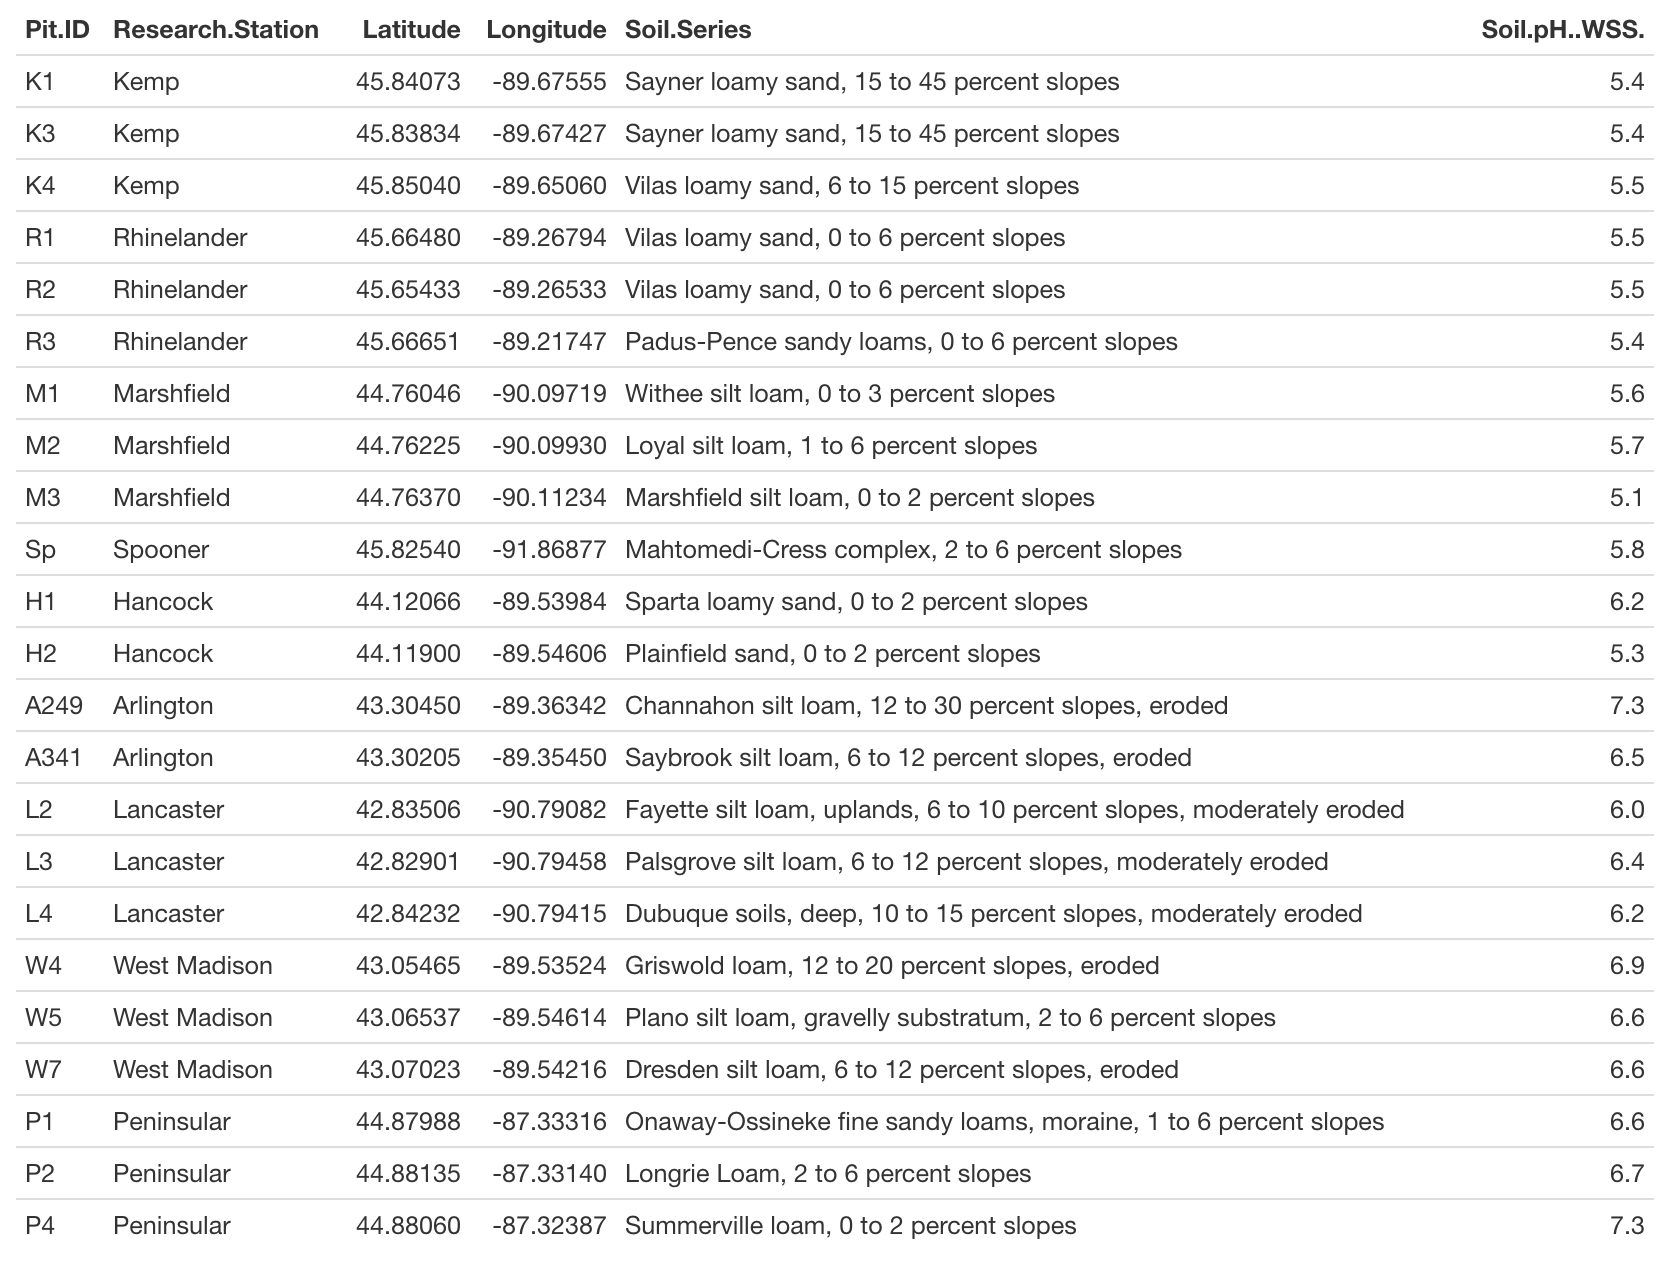

Values plotted in this chart, from the file beside it:
Pit ID, Research Station, Latitude, Longitude, Soil Series, Soil pH (WSS)
K1, Kemp, 45.84, -89.68, Sayner loamy sand, 15 to 45 percent slop…, 5.4
K3, Kemp, 45.84, -89.67, Sayner loamy sand, 15 to 45 percent slop…, 5.4
K4, Kemp, 45.85, -89.65, Vilas loamy sand, 6 to 15 percent slopes, 5.5
R1, Rhinelander, 45.66, -89.27, Vilas loamy sand, 0 to 6 percent slopes, 5.5
R2, Rhinelander, 45.65, -89.27, Vilas loamy sand, 0 to 6 percent slopes, 5.5
R3, Rhinelander, 45.67, -89.22, Padus-Pence sandy loams, 0 to 6 percent …, 5.4
M1, Marshfield, 44.76, -90.1, Withee silt loam, 0 to 3 percent slopes, 5.6
M2, Marshfield, 44.76, -90.1, Loyal silt loam, 1 to 6 percent slopes, 5.7
M3, Marshfield, 44.76, -90.11, Marshfield silt loam, 0 to 2 percent slo…, 5.1
Sp, Spooner, 45.83, -91.87, Mahtomedi-Cress complex, 2 to 6 percent …, 5.8
H1, Hancock, 44.12, -89.54, Sparta loamy sand, 0 to 2 percent slopes, 6.2
H2, Hancock, 44.12, -89.55, Plainfield sand, 0 to 2 percent slopes, 5.3
A249, Arlington, 43.3, -89.36, Channahon silt loam, 12 to 30 percent sl…, 7.3
A341, Arlington, 43.3, -89.35, Saybrook silt loam, 6 to 12 percent slop…, 6.5
L2, Lancaster, 42.84, -90.79, Fayette silt loam, uplands, 6 to 10 perc…, 6.0
L3, Lancaster, 42.83, -90.79, Palsgrove silt loam, 6 to 12 percent slo…, 6.4
L4, Lancaster, 42.84, -90.79, Dubuque soils, deep, 10 to 15 percent sl…, 6.2
W4, West Madison, 43.05, -89.54, Griswold loam, 12 to 20 percent slopes, …, 6.9
W5, West Madison, 43.07, -89.55, Plano silt loam, gravelly substratum, 2 …, 6.6
W7, West Madison, 43.07, -89.54, Dresden silt loam, 6 to 12 percent slope…, 6.6
P1, Peninsular, 44.88, -87.33, Onaway-Ossineke fine sandy loams, morain…, 6.6
P2, Peninsular, 44.88, -87.33, Longrie Loam, 2 to 6 percent slopes, 6.7
P4, Peninsular, 44.88, -87.32, Summerville loam, 0 to 2 percent slopes, 7.3
